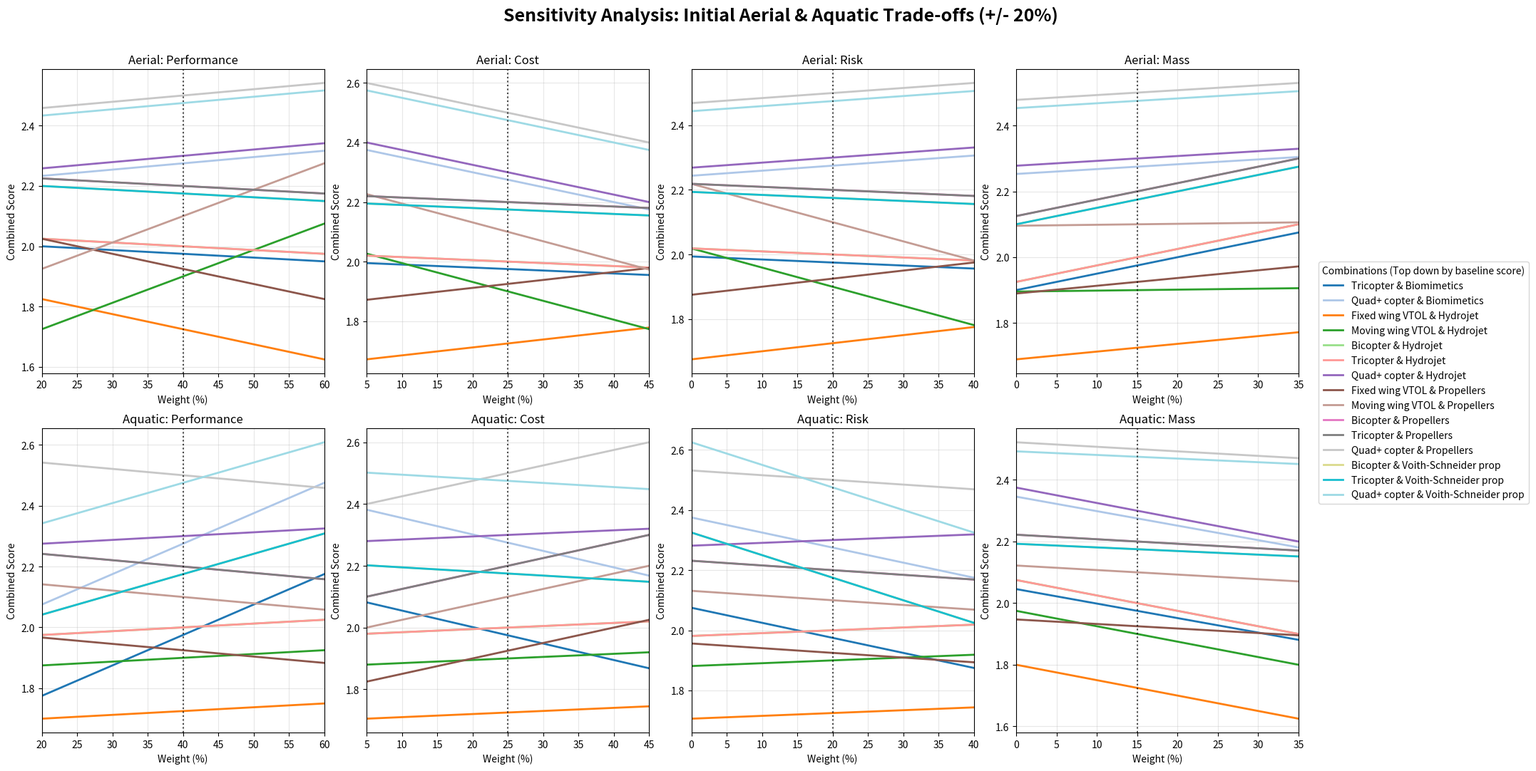
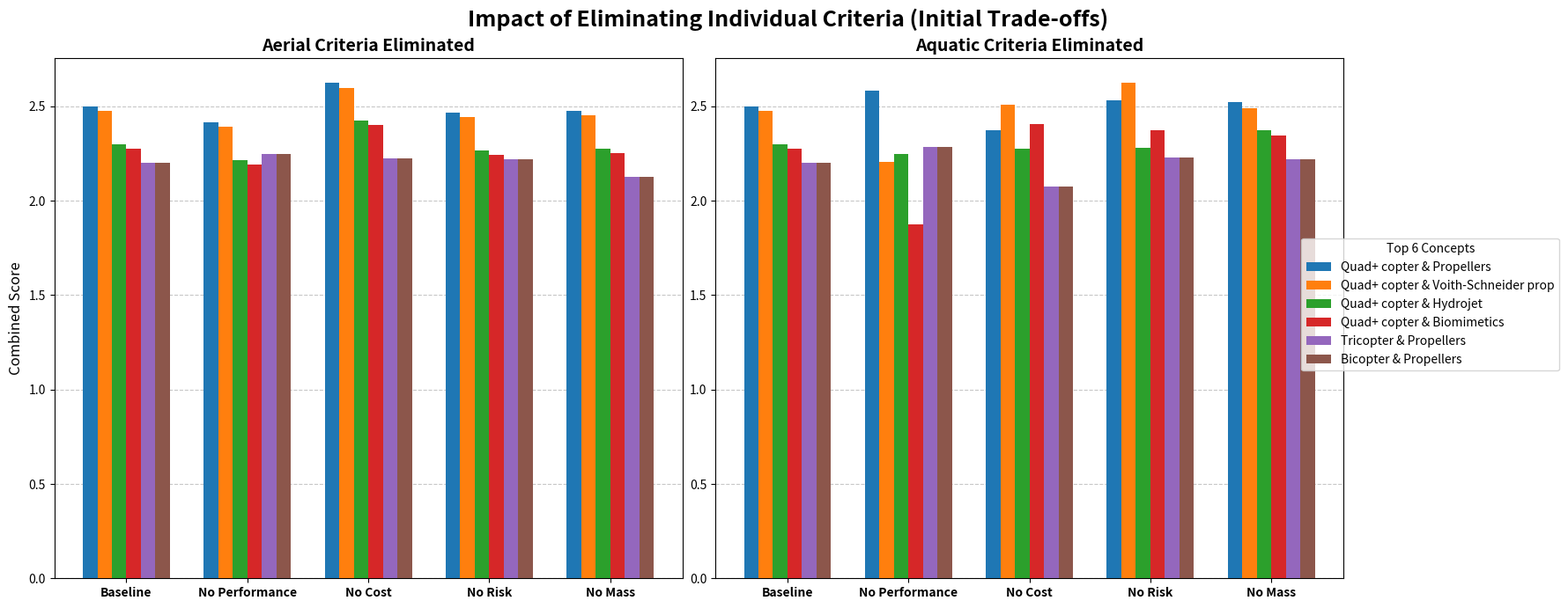
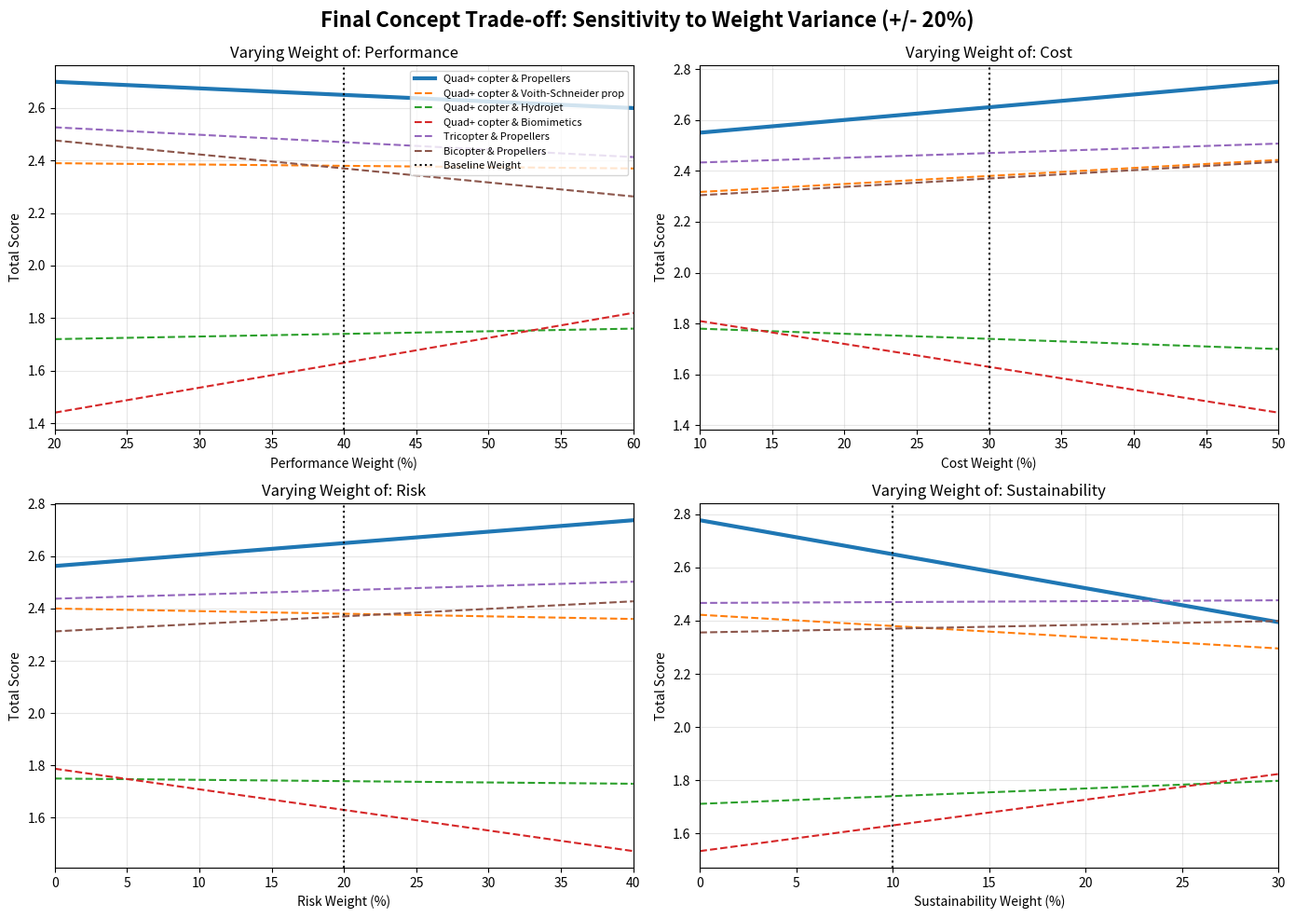
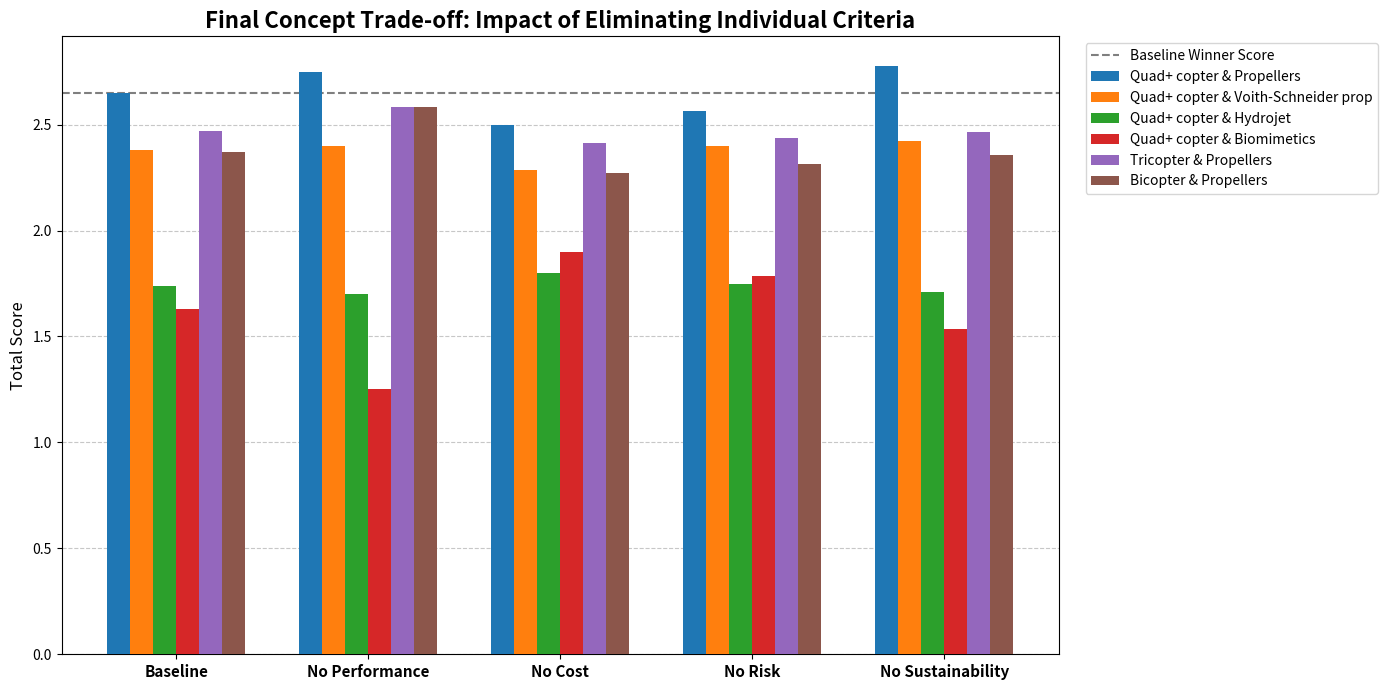

Recreate these plots in Python, in order.
import pandas as pd
import matplotlib.pyplot as plt
import numpy as np

# ==========================================
# 0. Global Parameters
# ==========================================
# Defines the +/- percentage sweep range for the visual line graphs (e.g., 20 means +/- 20%)
SENSITIVITY_SWEEP_PERCENT = 20

# ==========================================
# 1. Binary Compatibility Matrix (from whiteboard)
# ==========================================
propulsion_types = ["Hydrojet", "Propellers", "Voith-Schneider prop", "Biomimetics"]
vehicle_types = ["Fixed wing VTOL", "Moving wing VTOL", "Bicopter", "Tricopter", "Quad+ copter"]

binary_data = [
    [1, 1, 1, 1, 1],  # Hydrojet
    [1, 1, 1, 1, 1],  # Propellers
    [0, 0, 1, 1, 1],  # Voith-Schneider prop
    [0, 0, 0, 1, 1]   # Biomimetics
]

binary_compatibility_matrix = pd.DataFrame(binary_data, index=propulsion_types, columns=vehicle_types)

# ==========================================
# 2. AERIAL Concept Evaluation Matrix (Dynamic)
# ==========================================
aerial_criteria = ["Performance", "Cost", "Risk", "Mass"]
aerial_columns = ["Weight", "Fixed wing VTOL", "Moving wing VTOL", "Bicopter", "Tricopter", "Quad+ copter"]

aerial_raw_data = [
    [40, 1, 3, 2, 2, 3], # Performance
    [25, 2, 1, 2, 2, 2], # Cost
    [20, 2, 1, 2, 2, 3], # Risk
    [15, 2, 2, 3, 3, 3]  # Mass
]

aerial_matrix = pd.DataFrame(aerial_raw_data, index=aerial_criteria, columns=aerial_columns)

aerial_weights = aerial_matrix["Weight"] / 100
aerial_vehicle_cols = aerial_matrix.columns[1:]
aerial_total_scores = aerial_matrix[aerial_vehicle_cols].multiply(aerial_weights, axis=0).sum()

aerial_matrix.loc["Total score"] = pd.concat([pd.Series({"Weight": ""}), aerial_total_scores])

# ==========================================
# 3. AQUATIC Concept Evaluation Matrix (Dynamic)
# ==========================================
aquatic_criteria = ["Performance", "Cost", "Risk", "Mass"]
aquatic_columns = ["Weight", "Biomimetics", "Hydrojet", "Propellers", "Voith-Schneider prop"]

aquatic_raw_data = [
    [40, 3, 2, 2, 3], # Performance
    [25, 1, 2, 3, 2], # Cost
    [20, 1, 2, 2, 1], # Risk
    [15, 1, 1, 2, 2]  # Mass
]

aquatic_matrix = pd.DataFrame(aquatic_raw_data, index=aquatic_criteria, columns=aquatic_columns)

aquatic_weights = aquatic_matrix["Weight"] / 100
aquatic_propulsion_cols = aquatic_matrix.columns[1:]
aquatic_total_scores = aquatic_matrix[aquatic_propulsion_cols].multiply(aquatic_weights, axis=0).sum()

aquatic_matrix.loc["Total score"] = pd.concat([pd.Series({"Weight": ""}), aquatic_total_scores])

# ==========================================
# 4. Weighted Compatibility Matrix (Dynamic)
# ==========================================
weighted_compat_rows = ["Biomimetics", "Hydrojet", "Propellers", "Voith-Schneider prop"]
weighted_compat_cols = ["Fixed wing VTOL", "Moving wing VTOL", "Bicopter", "Tricopter", "Quad+ copter"]

weighted_compatibility_matrix = pd.DataFrame(index=weighted_compat_rows, columns=weighted_compat_cols)

for propulsion in weighted_compat_rows:
    for vehicle in weighted_compat_cols:
        aquatic_score = aquatic_matrix.loc["Total score", propulsion]
        aerial_score = aerial_matrix.loc["Total score", vehicle]
        weighted_compatibility_matrix.loc[propulsion, vehicle] = (aquatic_score + aerial_score) / 2

weighted_compatibility_matrix = weighted_compatibility_matrix.astype(float)

# ==========================================
# 5. Filter and Rank Compatible Combinations
# ==========================================
binary_matrix_aligned = binary_compatibility_matrix.reindex(index=weighted_compat_rows)
valid_combos = []

for propulsion in weighted_compat_rows:
    for vehicle in weighted_compat_cols:
        is_compatible = binary_matrix_aligned.loc[propulsion, vehicle]
        if is_compatible == 1:
            score = weighted_compatibility_matrix.loc[propulsion, vehicle]
            valid_combos.append({
                "Propulsion": propulsion,
                "Vehicle": vehicle,
                "Score": score
            })

results_df = pd.DataFrame(valid_combos)
ranked_results = results_df.sort_values(by="Score", ascending=False).reset_index(drop=True)
ranked_results.index = ranked_results.index + 1
top_6_results = ranked_results.head(6)

# ==========================================
# 6. Final Trade-off Matrix (Dynamically Linked)
# ==========================================
concept_names = {}
concept_cols = []

for index, row in top_6_results.iterrows():
    name = f"{row['Vehicle']} & {row['Propulsion']}"
    str_index = str(index)
    concept_names[str_index] = name
    concept_cols.append(str_index)

main_weights = {
    "Performance": 40,
    "Cost": 30,
    "Risk": 20,
    "Sustainability": 10
}

raw_tradeoff_data = [
    ["Performance", "Mass", 20, 3, 2, 2, 1, 3, 3],
    ["Performance", "Aerial manoeuvrability", 10, 3, 3, 3, 2, 2, 1],
    ["Performance", "Underwater manoeuvrability", 10, 2, 2, 1, 3, 2, 2],
    ["Performance", "Endurance", 0, 0, 0, 0, 0, 0, 0], 
    ["Performance", "Damage tolerance", 10, 2, 2, 2, 3, 1, 1],
    ["Performance", "Aerial efficiency (hover)", 15, 2, 2, 2, 2, 3, 3],
    ["Performance", "Underwater efficiency", 10, 2, 3, 1, 3, 2, 2],
    ["Performance", "Payload", 5, 3, 2, 1, 1, 3, 3],
    ["Performance", "Transition performance", 5, 2, 2, 1, 2, 2, 2],
    ["Performance", "Stability", 15, 3, 3, 2, 3, 2, 1],

    ["Cost", "CAPEX", 40, 3, 2, 1, 1, 2, 2],
    ["Cost", "OPEX", 60, 3, 3, 2, 1, 3, 3],
    ["Cost", "Maintenance", 0, 0, 0, 0, 0, 0, 0],

    ["Risk", "Complexity", 40, 3, 2, 2, 1, 2, 2],
    ["Risk", "Project risk", 30, 3, 2, 1, 1, 3, 3],
    ["Risk", "Manufacturing", 30, 3, 3, 2, 1, 3, 3],

    ["Sustainability", "Noise", 50, 1, 2, 1, 2, 3, 3],
    ["Sustainability", "Marine life impact", 50, 2, 2, 3, 3, 2, 2]
]

tradeoff_columns = ["Main Criteria", "Subcriteria", "Weight"] + concept_cols
tradeoff_df = pd.DataFrame(raw_tradeoff_data, columns=tradeoff_columns)

main_scores_data = []
grouped = tradeoff_df.groupby("Main Criteria", sort=False)

for main_criteria, group in grouped:
    sub_weights = group["Weight"] / 100
    concept_scores = group[concept_cols].multiply(sub_weights, axis=0).sum()
    
    row = {"Criteria": main_criteria, "Weight": main_weights[main_criteria]}
    row.update(concept_scores.to_dict())
    main_scores_data.append(row)

main_scores_df = pd.DataFrame(main_scores_data).set_index("Criteria")

main_weight_pct = main_scores_df["Weight"] / 100
final_total_scores = main_scores_df[concept_cols].multiply(main_weight_pct, axis=0).sum()

total_row = {"Weight": ""}
total_row.update(final_total_scores.to_dict())
main_scores_df.loc["Total score"] = total_row

final_display_df = main_scores_df.rename(columns=concept_names)
actual_concept_names_list = list(concept_names.values())


# ==========================================
# 7. Ultimate Trade-off Ranking
# ==========================================
final_ranking_data = []
for col in concept_cols:
    final_ranking_data.append({
        "Concept": concept_names[col],
        "Final Score": final_total_scores[col]
    })

final_ranking_df = pd.DataFrame(final_ranking_data)
final_ranking_df = final_ranking_df.sort_values(by="Final Score", ascending=False).reset_index(drop=True)
final_ranking_df.index = final_ranking_df.index + 1


# ==========================================
# 8. Visual Sensitivity Analysis (Matplotlib)
# ==========================================

def plot_initial_tradeoff_sensitivity(aerial_df, aquatic_df, valid_combos_df, sweep_pct):
    aerial_base_w = aerial_df.drop("Total score")["Weight"].astype(float)
    aquatic_base_w = aquatic_df.drop("Total score")["Weight"].astype(float)
    
    aerial_scores = aerial_df.drop("Total score")[aerial_vehicle_cols].astype(float)
    aquatic_scores = aquatic_df.drop("Total score")[aquatic_propulsion_cols].astype(float)
    
    base_aq_totals = aquatic_scores.multiply(aquatic_base_w / 100, axis=0).sum()
    base_ae_totals = aerial_scores.multiply(aerial_base_w / 100, axis=0).sum()
    
    combo_names = [f"{row['Vehicle']} & {row['Propulsion']}" for _, row in valid_combos_df.iterrows()]
    
    fig, axes = plt.subplots(2, 4, figsize=(22, 11))
    fig.suptitle(f"Sensitivity Analysis: Initial Aerial & Aquatic Trade-offs (+/- {sweep_pct}%)", fontsize=18, fontweight='bold')
    
    colors = plt.cm.tab20(np.linspace(0, 1, len(combo_names)))
    color_map = {name: color for name, color in zip(combo_names, colors)}

    for i, target_crit in enumerate(aerial_base_w.index):
        ax = axes[0, i]
        w_base = aerial_base_w[target_crit]
        min_w = max(0.0, w_base - sweep_pct)
        max_w = min(100.0, w_base + sweep_pct)
        weight_range = np.linspace(min_w, max_w, 100)
        
        simulated_scores = {name: [] for name in combo_names}
        
        for w_target in weight_range:
            new_w = aerial_base_w.copy()
            new_w[target_crit] = w_target
            diff = w_target - w_base
            other_sum = 100.0 - w_base
            
            if other_sum > 0:
                for ocrit in new_w.index:
                    if ocrit != target_crit:
                        new_w[ocrit] -= diff * (aerial_base_w[ocrit] / other_sum)
            else:
                for ocrit in new_w.index:
                    if ocrit != target_crit:
                        new_w[ocrit] = (100.0 - w_target) / (len(new_w) - 1)
                        
            new_ae_totals = aerial_scores.multiply(new_w / 100, axis=0).sum()
            
            for _, row in valid_combos_df.iterrows():
                veh, prop = row['Vehicle'], row['Propulsion']
                name = f"{veh} & {prop}"
                score = (new_ae_totals[veh] + base_aq_totals[prop]) / 2
                simulated_scores[name].append(score)
                
        for name in combo_names:
            ax.plot(weight_range, simulated_scores[name], color=color_map[name], linewidth=2)
            
        ax.axvline(x=w_base, color='black', linestyle=':', alpha=0.7)
        ax.set_title(f"Aerial: {target_crit}")
        ax.set_xlabel(f"Weight (%)")
        ax.set_ylabel("Combined Score")
        ax.grid(True, alpha=0.3)
        ax.set_xlim(min_w, max_w)

    for i, target_crit in enumerate(aquatic_base_w.index):
        ax = axes[1, i]
        w_base = aquatic_base_w[target_crit]
        min_w = max(0.0, w_base - sweep_pct)
        max_w = min(100.0, w_base + sweep_pct)
        weight_range = np.linspace(min_w, max_w, 100)
        
        simulated_scores = {name: [] for name in combo_names}
        
        for w_target in weight_range:
            new_w = aquatic_base_w.copy()
            new_w[target_crit] = w_target
            diff = w_target - w_base
            other_sum = 100.0 - w_base
            
            if other_sum > 0:
                for ocrit in new_w.index:
                    if ocrit != target_crit:
                        new_w[ocrit] -= diff * (aquatic_base_w[ocrit] / other_sum)
            else:
                for ocrit in new_w.index:
                    if ocrit != target_crit:
                        new_w[ocrit] = (100.0 - w_target) / (len(new_w) - 1)
                        
            new_aq_totals = aquatic_scores.multiply(new_w / 100, axis=0).sum()
            
            for _, row in valid_combos_df.iterrows():
                veh, prop = row['Vehicle'], row['Propulsion']
                name = f"{veh} & {prop}"
                score = (base_ae_totals[veh] + new_aq_totals[prop]) / 2
                simulated_scores[name].append(score)
                
        for name in combo_names:
            ax.plot(weight_range, simulated_scores[name], label=name, color=color_map[name], linewidth=2)
            
        ax.axvline(x=w_base, color='black', linestyle=':', alpha=0.7)
        ax.set_title(f"Aquatic: {target_crit}")
        ax.set_xlabel(f"Weight (%)")
        ax.set_ylabel("Combined Score")
        ax.grid(True, alpha=0.3)
        ax.set_xlim(min_w, max_w)

    handles, labels = ax.get_legend_handles_labels()
    fig.legend(handles, labels, loc='center right', bbox_to_anchor=(0.98, 0.5), fontsize=10, title="Combinations (Top down by baseline score)")
    
    plt.tight_layout()
    plt.subplots_adjust(right=0.83, top=0.90) 


def plot_initial_criteria_removal_bars(aerial_df, aquatic_df, top_combos_df):
    """
    Generates side-by-side grouped bar charts for the initial matrices,
    showing how the Top 6 Combinations react when criteria are removed.
    """
    aerial_base_w = aerial_df.drop("Total score")["Weight"].astype(float)
    aquatic_base_w = aquatic_df.drop("Total score")["Weight"].astype(float)
    
    aerial_scores = aerial_df.drop("Total score")[aerial_vehicle_cols].astype(float)
    aquatic_scores = aquatic_df.drop("Total score")[aquatic_propulsion_cols].astype(float)
    
    base_aq_totals = aquatic_scores.multiply(aquatic_base_w / 100, axis=0).sum()
    base_ae_totals = aerial_scores.multiply(aerial_base_w / 100, axis=0).sum()
    
    combo_names = [f"{row['Vehicle']} & {row['Propulsion']}" for _, row in top_combos_df.iterrows()]
    
    fig, axes = plt.subplots(1, 2, figsize=(18, 7))
    fig.suptitle('Impact of Eliminating Individual Criteria (Initial Trade-offs)', fontsize=18, fontweight='bold')
    
    num_concepts = len(combo_names)
    width = 0.12
    offsets = np.linspace(-width*(num_concepts-1)/2, width*(num_concepts-1)/2, num_concepts)
    
    # --- Subplot 1: Aerial Removals ---
    ax1 = axes[0]
    scenarios_ae = ["Baseline"] + [f"No {crit}" for crit in aerial_base_w.index]
    scores_ae = {name: [] for name in combo_names}
    
    for _, row in top_combos_df.iterrows():
        veh, prop = row['Vehicle'], row['Propulsion']
        name = f"{veh} & {prop}"
        scores_ae[name].append((base_ae_totals[veh] + base_aq_totals[prop]) / 2)
        
    for crit_to_remove in aerial_base_w.index:
        new_w = aerial_base_w.copy()
        new_w[crit_to_remove] = 0.0
        if new_w.sum() > 0:
            new_w = (new_w / new_w.sum()) * 100.0
        new_totals = aerial_scores.multiply(new_w / 100, axis=0).sum()
        
        for _, row in top_combos_df.iterrows():
            veh, prop = row['Vehicle'], row['Propulsion']
            name = f"{veh} & {prop}"
            scores_ae[name].append((new_totals[veh] + base_aq_totals[prop]) / 2)
            
    x_ae = np.arange(len(scenarios_ae))
    for i, name in enumerate(combo_names):
        ax1.bar(x_ae + offsets[i], scores_ae[name], width, label=name, zorder=3)
        
    ax1.set_ylabel('Combined Score', fontsize=12)
    ax1.set_title('Aerial Criteria Eliminated', fontsize=14, fontweight='bold')
    ax1.set_xticks(x_ae)
    ax1.set_xticklabels(scenarios_ae, fontsize=10, fontweight='bold')
    ax1.grid(axis='y', linestyle='--', alpha=0.7, zorder=0)

    # --- Subplot 2: Aquatic Removals ---
    ax2 = axes[1]
    scenarios_aq = ["Baseline"] + [f"No {crit}" for crit in aquatic_base_w.index]
    scores_aq = {name: [] for name in combo_names}
    
    for _, row in top_combos_df.iterrows():
        veh, prop = row['Vehicle'], row['Propulsion']
        name = f"{veh} & {prop}"
        scores_aq[name].append((base_ae_totals[veh] + base_aq_totals[prop]) / 2)
        
    for crit_to_remove in aquatic_base_w.index:
        new_w = aquatic_base_w.copy()
        new_w[crit_to_remove] = 0.0
        if new_w.sum() > 0:
            new_w = (new_w / new_w.sum()) * 100.0
        new_totals = aquatic_scores.multiply(new_w / 100, axis=0).sum()
        
        for _, row in top_combos_df.iterrows():
            veh, prop = row['Vehicle'], row['Propulsion']
            name = f"{veh} & {prop}"
            scores_aq[name].append((base_ae_totals[veh] + new_totals[prop]) / 2)
            
    x_aq = np.arange(len(scenarios_aq))
    for i, name in enumerate(combo_names):
        ax2.bar(x_aq + offsets[i], scores_aq[name], width, label=name, zorder=3)
        
    ax2.set_title('Aquatic Criteria Eliminated', fontsize=14, fontweight='bold')
    ax2.set_xticks(x_aq)
    ax2.set_xticklabels(scenarios_aq, fontsize=10, fontweight='bold')
    ax2.grid(axis='y', linestyle='--', alpha=0.7, zorder=0)
    
    # Legend setup
    handles, labels = ax2.get_legend_handles_labels()
    fig.legend(handles, labels, loc='center right', bbox_to_anchor=(0.99, 0.5), title="Top 6 Concepts")
    
    plt.tight_layout()
    plt.subplots_adjust(right=0.85, top=0.90)


def plot_weight_variance_graphs(tradeoff_name, eval_matrix, cols, sweep_pct):
    df_base = eval_matrix.drop("Total score")
    baseline_weights = df_base["Weight"].astype(float)
    scores = df_base[cols].astype(float)
    
    fig, axes = plt.subplots(2, 2, figsize=(14, 10))
    fig.suptitle(f"{tradeoff_name}: Sensitivity to Weight Variance (+/- {sweep_pct}%)", fontsize=16, fontweight='bold')
    axes = axes.flatten()
    
    for i, target_crit in enumerate(baseline_weights.index):
        ax = axes[i]
        simulated_scores = {concept: [] for concept in cols}
        
        w_base_target = baseline_weights[target_crit]
        min_w = max(0.0, w_base_target - sweep_pct)
        max_w = min(100.0, w_base_target + sweep_pct)
        weight_range = np.linspace(min_w, max_w, 100)
        
        for w_target in weight_range:
            diff = w_target - w_base_target
            other_sum = 100.0 - w_base_target
            
            new_weights = baseline_weights.copy()
            new_weights[target_crit] = w_target
            
            if other_sum > 0:
                for ocrit in baseline_weights.index:
                    if ocrit != target_crit:
                        new_weights[ocrit] -= diff * (baseline_weights[ocrit] / other_sum)
            else:
                for ocrit in baseline_weights.index:
                    if ocrit != target_crit:
                        new_weights[ocrit] = (100.0 - w_target) / (len(baseline_weights) - 1)
                        
            new_totals = scores.multiply(new_weights / 100, axis=0).sum()
            for concept in cols:
                simulated_scores[concept].append(new_totals[concept])
                
        for concept in cols:
            line_style = '-' if concept == actual_concept_names_list[0] else '--' 
            linewidth = 3 if concept == actual_concept_names_list[0] else 1.5
            
            ax.plot(weight_range, simulated_scores[concept], 
                    label=concept, linestyle=line_style, linewidth=linewidth)
        
        ax.axvline(x=baseline_weights[target_crit], color='black', linestyle=':', label='Baseline Weight')
        ax.set_title(f"Varying Weight of: {target_crit}")
        ax.set_xlabel(f"{target_crit} Weight (%)")
        ax.set_ylabel("Total Score")
        ax.set_xlim(min_w, max_w)
        ax.grid(True, alpha=0.3)
        
        if i == 0:
            ax.legend(loc='upper right', fontsize=8)

    plt.tight_layout()
    plt.subplots_adjust(top=0.92) 

def plot_criteria_removal_bars(tradeoff_name, eval_matrix, cols):
    df_base = eval_matrix.drop("Total score")
    baseline_weights = df_base["Weight"].astype(float)
    scores = df_base[cols].astype(float)

    scenarios = ["Baseline"] + [f"No {crit}" for crit in baseline_weights.index]
    concept_scores = {concept: [] for concept in cols}

    baseline_totals = scores.multiply(baseline_weights / 100, axis=0).sum()
    for concept in cols:
        concept_scores[concept].append(baseline_totals[concept])

    for crit_to_remove in baseline_weights.index:
        new_weights = baseline_weights.copy()
        new_weights[crit_to_remove] = 0.0
        
        other_sum = new_weights.sum()
        if other_sum > 0:
            new_weights = (new_weights / other_sum) * 100.0

        new_totals = scores.multiply(new_weights / 100, axis=0).sum()
        for concept in cols:
            concept_scores[concept].append(new_totals[concept])

    x = np.arange(len(scenarios))
    num_concepts = len(cols)
    width = 0.12 
    
    fig, ax = plt.subplots(figsize=(14, 7))
    offsets = np.linspace(-width*(num_concepts-1)/2, width*(num_concepts-1)/2, num_concepts)
    
    for i, concept in enumerate(cols):
        ax.bar(x + offsets[i], concept_scores[concept], width, label=concept, zorder=3)

    ax.set_ylabel('Total Score', fontsize=12)
    ax.set_title(f'{tradeoff_name}: Impact of Eliminating Individual Criteria', fontsize=16, fontweight='bold')
    ax.set_xticks(x)
    ax.set_xticklabels(scenarios, fontsize=11, fontweight='bold')
    
    ax.axhline(y=baseline_totals.max(), color='black', linestyle='--', alpha=0.5, zorder=2, label='Baseline Winner Score')

    ax.legend(bbox_to_anchor=(1.02, 1), loc='upper left')
    ax.grid(axis='y', linestyle='--', alpha=0.7, zorder=0)
    plt.tight_layout()


# ==========================================
# 9. Final Output Execution
# ==========================================
if __name__ == "__main__":
    pd.options.display.float_format = '{:.3f}'.format

    print("--- AERIAL Concept Evaluation (Dynamically Calculated) ---")
    print(aerial_matrix)
    print("\n" + "="*80 + "\n")

    print("--- AQUATIC Concept Evaluation (Dynamically Calculated) ---")
    print(aquatic_matrix)
    print("\n" + "="*80 + "\n")

    print("--- Top 6 Ranked Compatible Combinations ---")
    print(top_6_results.to_string())
    print("\n" + "="*80 + "\n")

    print("--- Final Trade-off Main Criteria & Total Score ---")
    final_display_df_reset = final_display_df.reset_index() 
    print(final_display_df_reset.to_string(index=False))
    print("\n" + "="*80 + "\n")

    print("--- Ultimate Final Ranking ---")
    print(final_ranking_df.to_string())
    print("\n" + "="*80 + "\n")

    print("Generating Sensitivity Graphs...")
    
    # Plot 1: Initial Aerial & Aquatic Sensitivity (8 graphs, 15 lines each)
    plot_initial_tradeoff_sensitivity(aerial_matrix, aquatic_matrix, results_df, SENSITIVITY_SWEEP_PERCENT)
    
    # Plot 2: Initial Aerial & Aquatic Criteria Elimination Bar Charts (Filtered to Top 6 for readability)
    plot_initial_criteria_removal_bars(aerial_matrix, aquatic_matrix, top_6_results)
    
    # Plot 3: Final Trade-off continuous weight variance
    plot_weight_variance_graphs("Final Concept Trade-off", final_display_df, actual_concept_names_list, SENSITIVITY_SWEEP_PERCENT)
    
    # Plot 4: Final Trade-off criteria elimination
    plot_criteria_removal_bars("Final Concept Trade-off", final_display_df, actual_concept_names_list)
    
    # Display all generated figures
    plt.show()
